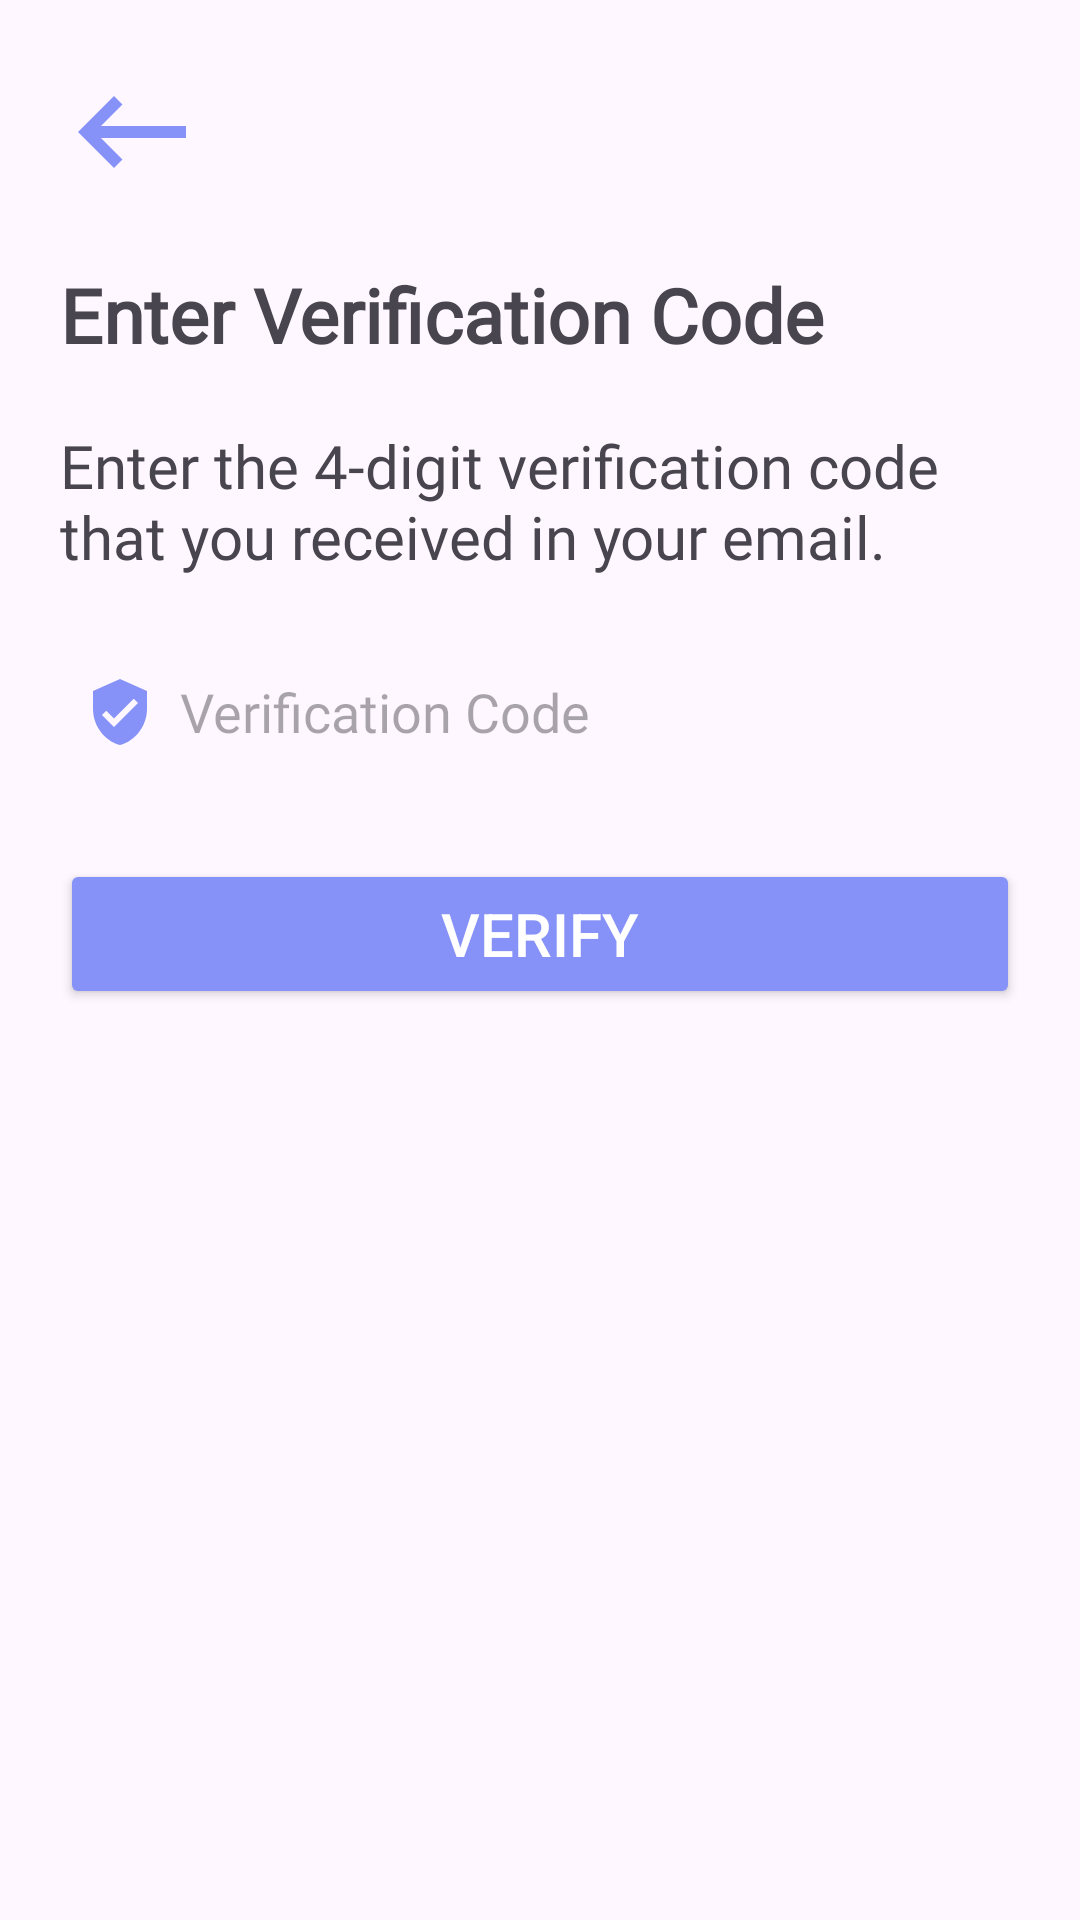

Layout XML and referenced resources for this Android screen:
<!-- AndroidManifest.xml: application theme Theme.AttendanceManagementSystem -->
<!-- res/layout/reset_password_verification.xml -->
<?xml version="1.0" encoding="utf-8"?>
<LinearLayout
    xmlns:android="http://schemas.android.com/apk/res/android"
    android:layout_width="match_parent"
    android:layout_height="match_parent"
    android:orientation="vertical">

    <ImageView
        android:id="@+id/back_button"
        android:layout_width="48dp"
        android:layout_height="48dp"
        android:src="@drawable/back_icon"
        android:layout_marginTop="20dp"
        android:layout_marginLeft="20dp"
        android:onClick="redirectBackToForgotPassword"/>
    <TextView
        android:layout_width="match_parent"
        android:layout_height="wrap_content"
        android:layout_margin="20dp"
        android:textSize="25dp"
        android:textStyle="bold"
        android:fontFamily="@font/font_family"
        android:text="Enter Verification Code"/>

    <TextView
        android:layout_width="match_parent"
        android:layout_height="wrap_content"
        android:layout_marginHorizontal="20dp"
        android:textSize="20dp"
        android:fontFamily="@font/font_family"
        android:text="Enter the 4-digit verification code that you received in your email."/>

    <EditText
        android:id="@+id/verificationCode"
        android:layout_width="match_parent"
        android:layout_height="50dp"
        android:layout_marginHorizontal="20dp"
        android:layout_marginTop="20dp"
        android:background="@drawable/card_shape"
        android:drawableLeft="@drawable/verification_icon"
        android:drawablePadding="8dp"
        android:inputType="number"
        android:maxLength="4"
        android:hint="Verification Code"
        android:padding="8dp"
        android:textColor="@color/black"
        android:textColorHighlight="@color/cardview_dark_background"
        android:fontFamily="@font/font_family"/>

    <Button
        android:id="@+id/verify_button"
        android:layout_width="match_parent"
        android:layout_height="50dp"
        android:layout_marginHorizontal="20dp"
        android:layout_marginTop="24dp"
        android:text="Verify"
        android:textSize="20sp"
        android:onClick="verifyCode"
        android:backgroundTint="@color/purple"
        android:textColor="@android:color/white"
        android:layout_gravity="center_horizontal"/>

</LinearLayout>
<!-- resources referenced by this layout -->
<resources>
  <color name="black">#FF000000</color>
  <color name="purple">#FF8692F7</color>
  <!-- drawable back_icon (drawable) -->
  <vector android:autoMirrored="true" android:height="24dp"
      android:tint="#8692F7" android:viewportHeight="24"
      android:viewportWidth="24" android:width="24dp" xmlns:android="http://schemas.android.com/apk/res/android">
      <path android:fillColor="@android:color/white" android:pathData="M21,11H6.83l3.58,-3.59L9,6l-6,6 6,6 1.41,-1.41L6.83,13H21z"/>
  </vector>
  <!-- drawable verification_icon (drawable) -->
  <vector android:height="24dp" android:tint="#8692F7"
      android:viewportHeight="24" android:viewportWidth="24"
      android:width="24dp" xmlns:android="http://schemas.android.com/apk/res/android">
      <path android:fillColor="@android:color/white" android:pathData="M12,1L3,5v6c0,5.55 3.84,10.74 9,12 5.16,-1.26 9,-6.45 9,-12L21,5l-9,-4zM10,17l-4,-4 1.41,-1.41L10,14.17l6.59,-6.59L18,9l-8,8z"/>
  </vector>
  <style name="Theme.AttendanceManagementSystem" parent="Theme.Material3.DayNight.NoActionBar" />
</resources>
